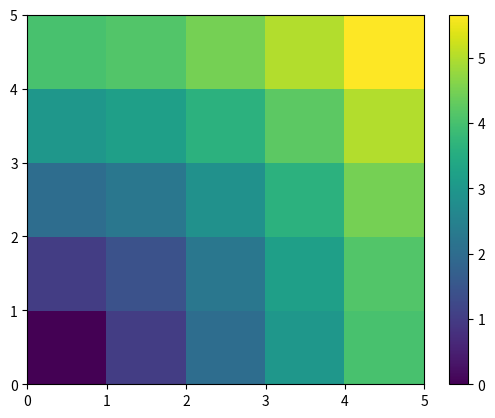

Generate this figure with matplotlib:
"""
Distances exercise
==================

Plot distances in a grid

"""

import matplotlib.pyplot as plt
import numpy as np

x, y = np.arange(5), np.arange(5)[:, np.newaxis]
distance = np.sqrt(x**2 + y**2)
plt.pcolor(distance)
plt.colorbar()
plt.show()
